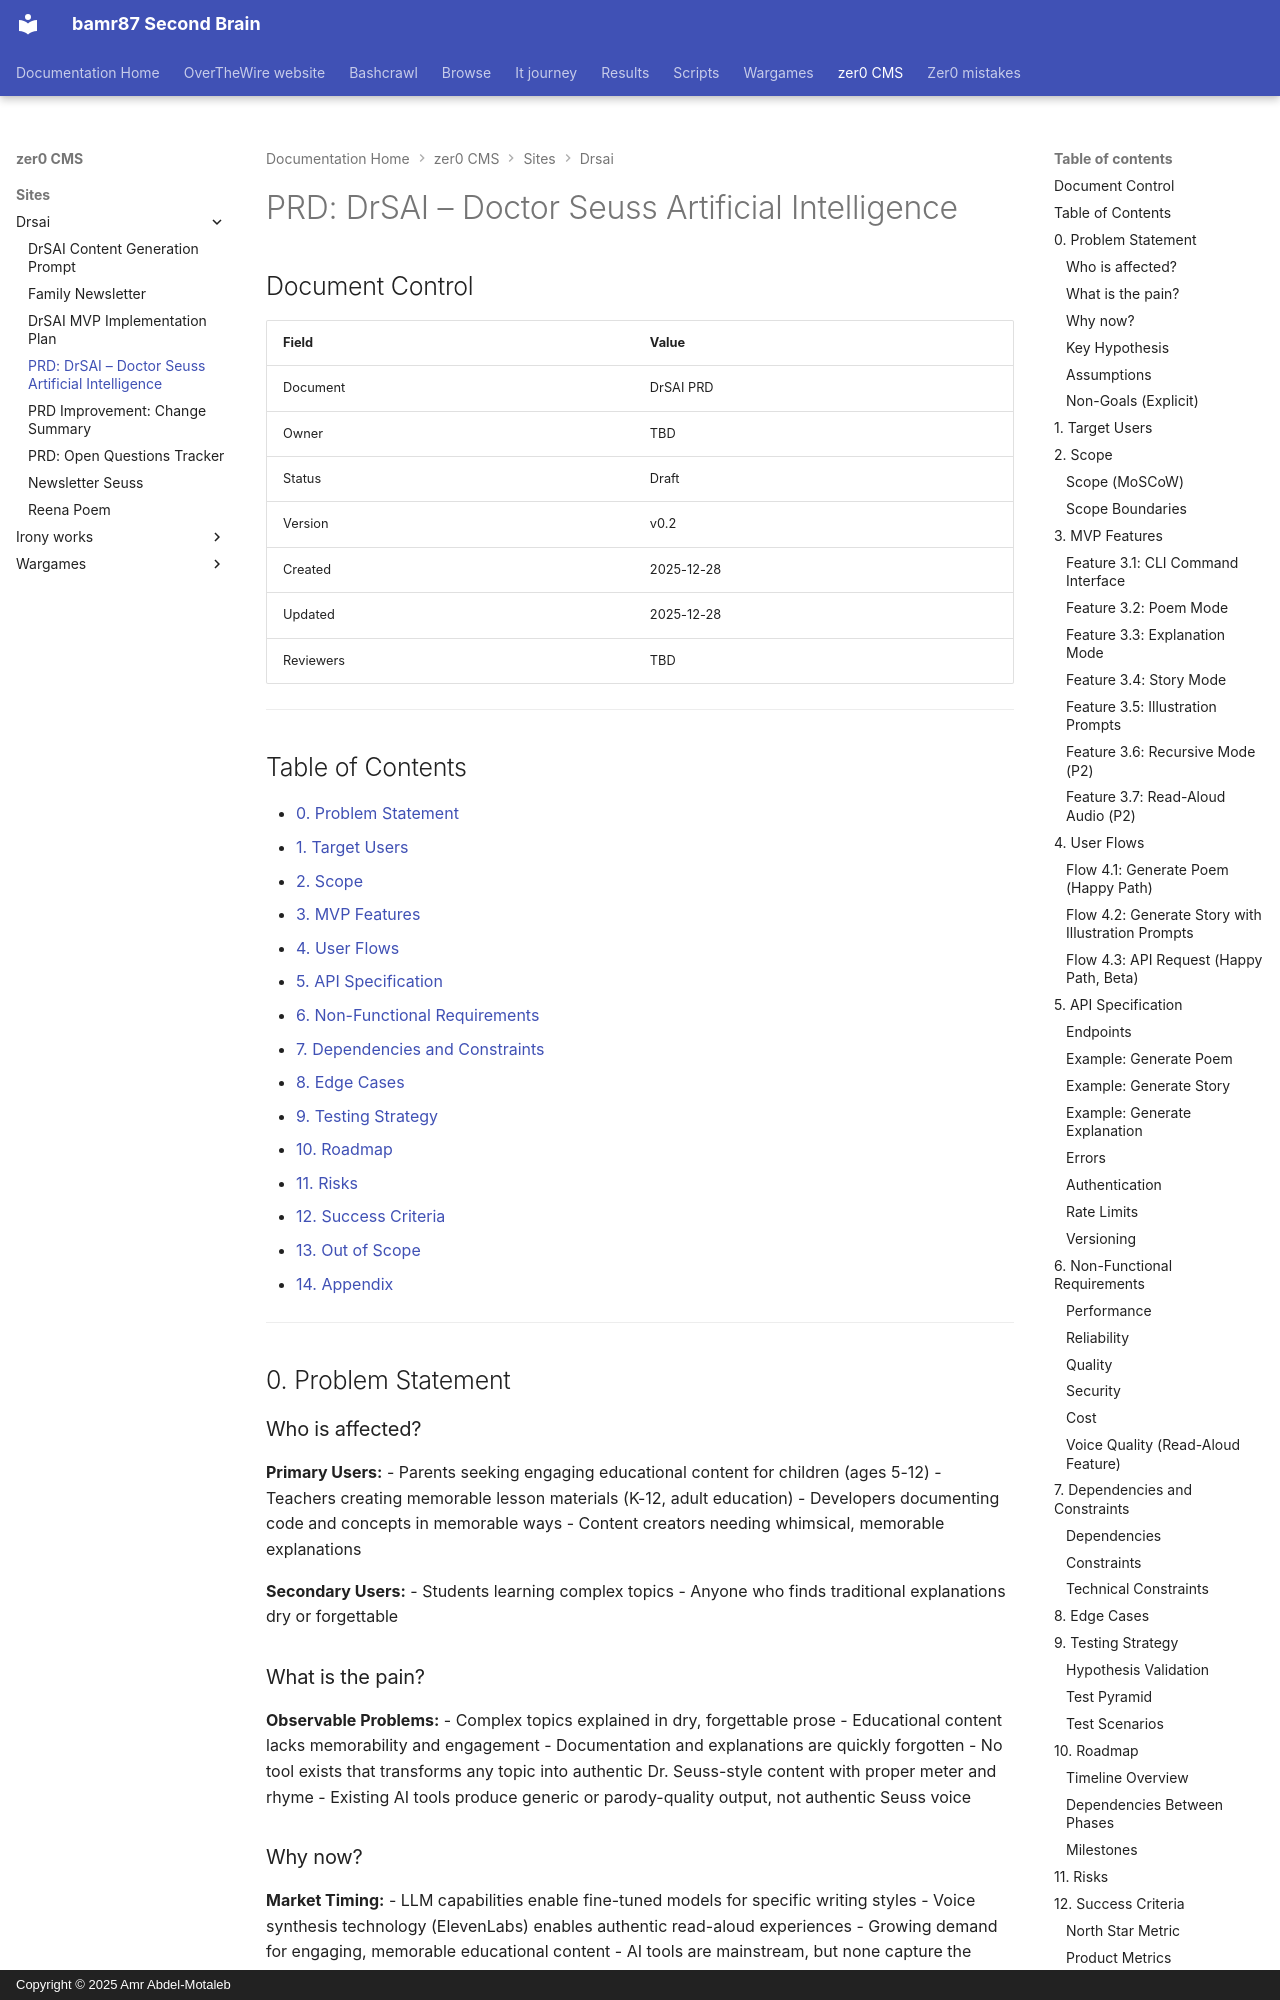

repository: bamr87/README · page: zer0-CMS/sites/drsai/PRD/index.html · generator: mkdocs · copyright: Copyright © 2025 Amr Abdel-Motaleb

---
source_file: sites/drsai/PRD.md
source_repo: bamr87/zer0-CMS
source_url: https://github.com/bamr87/zer0-CMS/blob/main/sites/drsai/PRD.md
title: 'PRD: DrSAI – Doctor Seuss Artificial Intelligence'
---
# PRD: DrSAI – Doctor Seuss Artificial Intelligence

## Document Control

| Field | Value |
|-------|-------|
| Document | DrSAI PRD |
| Owner | TBD |
| Status | Draft |
| Version | v0.2 |
| Created | 2025-12-28 |
| Updated | 2025-12-28 |
| Reviewers | TBD |

---

## Table of Contents

- [0. Problem Statement](#0-problem-statement)
- [1. Target Users](#1-target-users)
- [2. Scope](#2-scope)
- [3. MVP Features](#3-mvp-features)
- [4. User Flows](#4-user-flows)
- [5. API Specification](#5-api-specification)
- [6. Non-Functional Requirements](#6-non-functional-requirements)
- [7. Dependencies and Constraints](#7-dependencies-and-constraints)
- [8. Edge Cases](#8-edge-cases)
- [9. Testing Strategy](#9-testing-strategy)
- [10. Roadmap](#10-roadmap)
- [11. Risks](#11-risks)
- [12. Success Criteria](#12-success-criteria)
- [13. Out of Scope](#13-out-of-scope)
- [14. Appendix](#14-appendix)

---

## 0. Problem Statement

### Who is affected?

**Primary Users:**
- Parents seeking engaging educational content for children (ages 5-12)
- Teachers creating memorable lesson materials (K-12, adult education)
- Developers documenting code and concepts in memorable ways
- Content creators needing whimsical, memorable explanations

**Secondary Users:**
- Students learning complex topics
- Anyone who finds traditional explanations dry or forgettable

### What is the pain?

**Observable Problems:**
- Complex topics explained in dry, forgettable prose
- Educational content lacks memorability and engagement
- Documentation and explanations are quickly forgotten
- No tool exists that transforms any topic into authentic Dr. Seuss-style content with proper meter and rhyme
- Existing AI tools produce generic or parody-quality output, not authentic Seuss voice

### Why now?

**Market Timing:**
- LLM capabilities enable fine-tuned models for specific writing styles
- Voice synthesis technology (ElevenLabs) enables authentic read-aloud experiences
- Growing demand for engaging, memorable educational content
- AI tools are mainstream, but none capture the specific magic of Dr. Seuss's rhythmic style

**Technical Enablers:**
- Fine-tuned language models (Llama-3.2-70B class)
- Automated scansion engines for meter validation
- Voice cloning technology for read-aloud
- Image generation APIs (DALL·E, Midjourney) for illustration prompts
